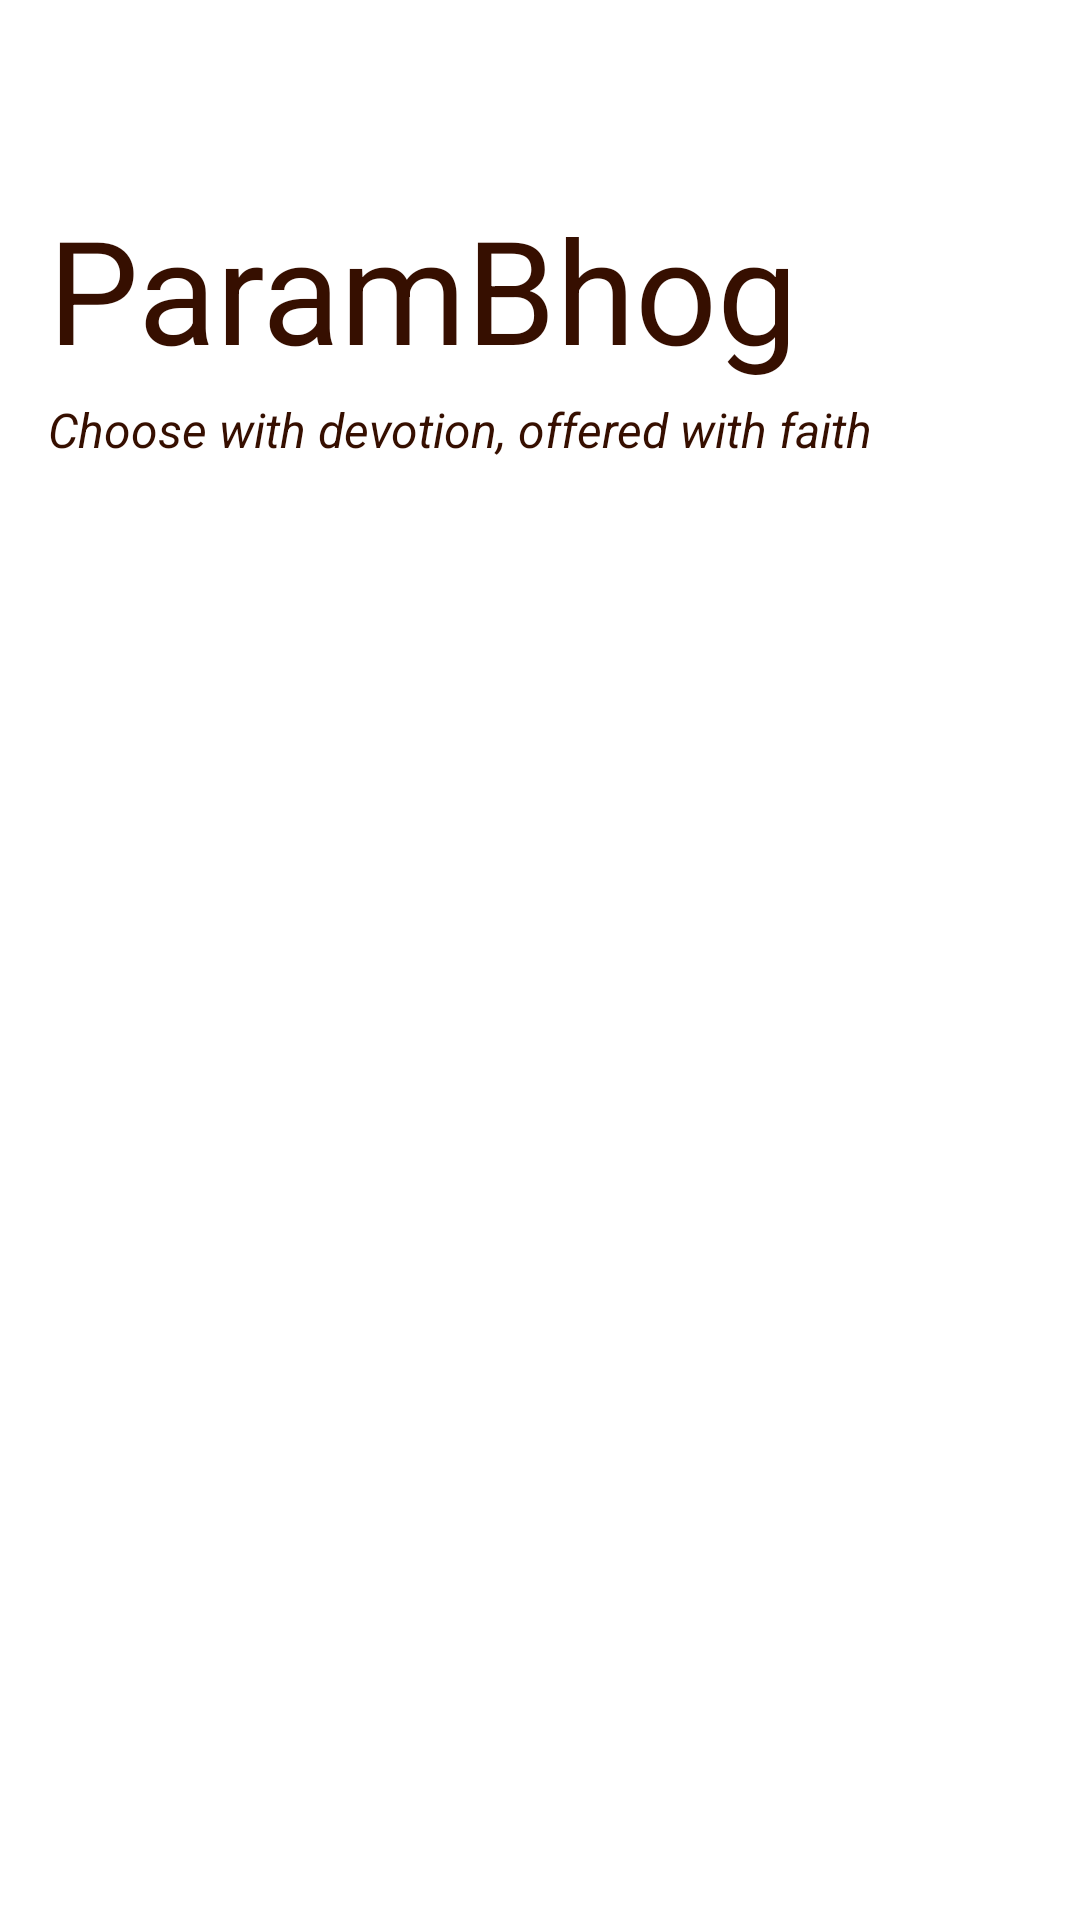

Produce the Android XML layout that renders to this screen, including the resource entries it uses.
<!-- AndroidManifest.xml: application theme Theme.ParamBhog -->
<!-- res/layout/activity_main.xml -->
<?xml version="1.0" encoding="utf-8"?>
<LinearLayout xmlns:android="http://schemas.android.com/apk/res/android"
    xmlns:app="http://schemas.android.com/apk/res-auto"
    xmlns:tools="http://schemas.android.com/tools"
    android:id="@+id/main"
    android:layout_width="match_parent"
    android:layout_height="match_parent"
    android:background="@color/white"
    android:orientation="vertical"
    tools:context=".MainActivity">

    <com.google.android.material.textview.MaterialTextView
        android:layout_width="match_parent"
        android:layout_height="wrap_content"
        android:layout_marginHorizontal="16dp"
        android:layout_marginTop="64dp"
        android:fontFamily="sans-serif"
        android:text="@string/app_name"
        android:textColor="@color/md_theme_onPrimaryContainer"
        android:textSize="48sp" />

    <com.google.android.material.textview.MaterialTextView
        android:layout_width="match_parent"
        android:layout_height="wrap_content"
        android:layout_marginHorizontal="16dp"
        android:layout_marginTop="4dp"
        android:fontFamily="sans-serif"
        android:text="@string/app_small_desc"
        android:textColor="@color/md_theme_onPrimaryContainer"
        android:textSize="16sp"
        android:textStyle="italic" />

    <androidx.recyclerview.widget.RecyclerView
        android:id="@+id/homeRecyclerView"
        android:layout_width="match_parent"
        android:layout_height="match_parent"
        android:layout_marginTop="16dp"
        android:background="@drawable/rounded"
        android:backgroundTint="@color/md_theme_primaryContainer"
        android:elevation="16dp"
        android:padding="8dp"
        android:requiresFadingEdge="vertical" />

</LinearLayout>
<!-- resources referenced by this layout -->
<resources>
  <color name="md_theme_onPrimaryContainer">#360F00</color>
  <color name="md_theme_primaryContainer">#FFDBCD</color>
  <color name="white">#FFFFFFFF</color>
  <string name="app_name">ParamBhog</string>
  <string name="app_small_desc">Choose with devotion, offered with faith</string>
  <style name="Theme.ParamBhog" parent="Base.Theme.ParamBhog" />
  <style name="Base.Theme.ParamBhog" parent="Theme.Material3.DayNight.NoActionBar">
          
          
      </style>
</resources>
